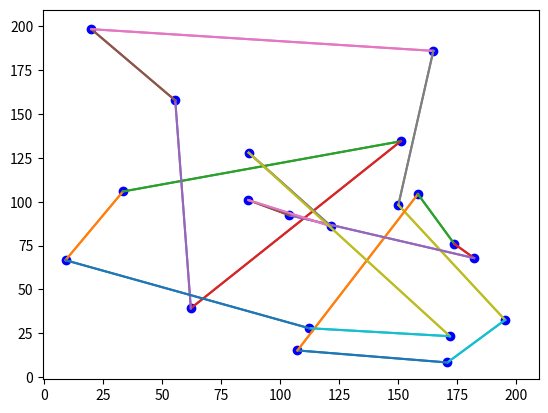

Python code for this plot:
from random import uniform
from matplotlib import cm
from mpl_toolkits import mplot3d
import numpy as np
import matplotlib.pyplot as plt
from matplotlib import animation
import random
import math
import sys
import copy
import time

class TravellingSalesman:
    def __init__(self, nr_of_cities):
        self.cities = []
        self.nr_of_cities = 0
        self.distances = []
        self.GenerateCities(nr_of_cities)
        self.visibility_matrix = []
        self.pheromone_matrix = []
        self.alpha = 1
        self.beta = 2
        self.Q = 1
        self.p = 0.5

    def GenerateCities(self, nr_of_cities):
        for i in range(0, nr_of_cities):
            x = random.uniform(0, 200)
            y = random.uniform(0, 200)
            self.AddCity(x, y)

    def AddCity(self, x, y):
        self.cities.append([len(self.cities), x, y])
        self.nr_of_cities += 1

    def CalculateDistance(self):
        for cityA in self.cities:
            for cityB in self.cities:
                distance = math.sqrt(pow((cityB[2] - cityA[2]), 2) + pow((cityB[1] - cityA[1]), 2))
                self.distances.append(distance)
                if cityA[0] == cityB[0]:
                    self.visibility_matrix.append(0)
                else:   
                    self.visibility_matrix.append(1/distance)
                self.pheromone_matrix.append(1.0)
        

    def GetDistance(self, cityA, cityB):
        return self.distances[cityA * self.nr_of_cities + cityB]
    
    def GetDistanceV(self, _visibility_matrix, cityA, cityB):
        return _visibility_matrix[cityA * self.nr_of_cities + cityB]

    def GetPheromone(self, cityA, cityB):
        return self.pheromone_matrix[cityA * self.nr_of_cities + cityB]
    
    def EvaluateRoute(self, route):
        distance = 0.0
        for i in range(1, len(route)):
            distance += self.GetDistance(route[i][0], route[i-1][0])
        return distance
    
    def GenerateRandomRoute(self, _starting_city):
        route = self.cities.copy()
        starting_city = self.cities[_starting_city]
        route.remove(starting_city)
        random.shuffle(route)
        route = self.InsertStartingAndEndingPoint(route, starting_city)
        distance = self.EvaluateRoute(route)
        return [distance, route]

    def GetBestFromPopulation(self, population):
        best = min(population, key = lambda x: x[0])
        return best

    def InsertStartingAndEndingPoint(self, route, starting_city):
        route.append(starting_city)
        route.insert(0, starting_city)
        return route


    def CombineParents(self, parentA, parentB):
        offspring = []
        split = random.randint(1, len(parentA) -2)
        for i in range(0, split):
            offspring.append(parentA[i])
        for i in range(0, len(parentB)):
            if parentB[i] in offspring:
                continue
            offspring.append(parentB[i])
        offspring.append(parentA[0])
        return offspring

    def Mutate(self, offspring):
        index1 = random.randint(1, len(offspring)- 2)
        index2 = index1
        while index1 == index2:
            index2 = random.randint(1, len(offspring) - 2)
        offspring[index1], offspring[index2] = offspring[index2], offspring[index1]
        return offspring
        


    def CalculateShortestRoute(self, starting_city, nr_of_generations, nr_of_seeds):
        population = []
        best_routes = []
        mutation_chance = 0.5
        for i in range(0, nr_of_seeds):
            population.append(self.GenerateRandomRoute(starting_city))
        best_routes.append(self.GetBestFromPopulation(population))
        for i in range(0, nr_of_generations):
            new_population = population.copy()
            for j in range(0, nr_of_seeds):
                _parentA = population[j]
                _parentB = _parentA
                while _parentA is _parentB:
                    _parentB = random.choice(population)
                parentA = _parentA[1]
                parentB = _parentB[1]
                offspringAB = self.CombineParents(parentA, parentB)
                if np.random.uniform() < mutation_chance:
                    offspringAB = self.Mutate(offspringAB)
                distance = self.EvaluateRoute(offspringAB)
                if distance < new_population[j][0]:
                    new_population[j] = [distance, offspringAB]
            best_routes.append(self.GetBestFromPopulation(new_population))
            population = new_population
        return best_routes

    def NullClmn(self, _visibility_matrix, city):
        for i in range(0, self.nr_of_cities):
            _visibility_matrix[i * self.nr_of_cities + city] = 0
            #_visibility_matrix[city * self.nr_of_cities + i] = 0
        return _visibility_matrix

    def GenerateAntsRoute(self, starting_city):
        _visibility_matrix = copy.deepcopy(self.visibility_matrix)
        route = []
        route.append(self.cities[starting_city])
        _visibility_matrix = self.NullClmn(_visibility_matrix, starting_city)
        for i in range(0, self.nr_of_cities - 1):
            probabilities = []
            _cities = []
            for j in range(0, self.nr_of_cities):
                if self.GetDistanceV(_visibility_matrix, route[-1][0], j) == 0:
                    continue
                p = (self.GetPheromone(route[-1][0], j)**self.alpha) * (self.GetDistanceV(_visibility_matrix ,route[-1][0], j))**self.beta
                probabilities.append(p)
                _cities.append(j)
            n = sum(probabilities)
            probabilities = [i/n for i in probabilities]
            for j in range(1, len(probabilities)):
                probabilities[j] += probabilities[j-1]
            rn = np.random.uniform()
            for j in range(0, len(probabilities)):
                if rn < probabilities[j]:
                    route.append(self.cities[_cities[j]])
                    _visibility_matrix = self.NullClmn(_visibility_matrix, _cities[j])
                    break
            if len(probabilities) == 1: 
                route.append(self.cities[_cities[0]])
                _visibility_matrix = self.NullClmn(_visibility_matrix, _cities[0])
               
        route.append(self.cities[starting_city])
        distance = self.EvaluateRoute(route)
        return [distance, route]

    def AdjustPheromoneMatrix(self, population, g):
        for i in range(0, len(self.pheromone_matrix)):
            self.pheromone_matrix[i] = self.pheromone_matrix[i] * self.p
        for i in range(0, len(population)):
            for j in range(1, len(population[i][1])):
                self.pheromone_matrix[population[i][1][j-1][0] * self.nr_of_cities + population[i][1][j][0]] = self.pheromone_matrix[population[i][1][j-1][0] * self.nr_of_cities + population[i][1][j][0]] + (1/population[i][0])

    def AntColonyOptimization(self, nr_of_generations):
        best_routes = []
        for i in range(0, nr_of_generations):
            population = []
            for j in range(0, self.nr_of_cities):
                route = self.GenerateAntsRoute(self.cities[j][0])
                population.append(route)
            best_routes.append(self.GetBestFromPopulation(population))
            self.AdjustPheromoneMatrix(population, i)
        return best_routes
                

def init_graph(cities):

    x = np.linspace(200, 200, 50)
    y = x

    
    fig, ax = plt.subplots()
    line, = ax.plot(x, y)

    for c in cities:
        plt.plot(c[1], c[2], 'bo')
    return fig, ax
        

nr_of_generations = 300
nr_of_seeds = 600

tsp = TravellingSalesman(20)

tsp.CalculateDistance()
start = time.time()
best = tsp.CalculateShortestRoute(0, nr_of_generations, nr_of_seeds) #genetic algo
#best = tsp.AntColonyOptimization(nr_of_generations) #ant colony optimization
end = time.time()
print(end - start)

fig, ax = init_graph(tsp.cities)
    
def visualize(i, *fargs): 
    lines = []
    #t = "G = " + str(i) + "\n" + "Best = " + str(fargs[0][i][0])
    #ax.set_title(t)
    for j in range(1, len(fargs[0][i][1])):
        _lines = plt.plot([fargs[0][i][1][j][1], fargs[0][i][1][j-1][1]], [fargs[0][i][1][j][2], fargs[0][i][1][j-1][2]])
        for line in _lines:
            lines.append(line)
    t = "G: " + str(i) + "     distance: " + str(fargs[0][i][0])
    print(t)
    return lines
                
anim = animation.FuncAnimation(fig, visualize,
                               frames=nr_of_generations, interval=50, blit=True, fargs=(best, fig))

plt.show()
